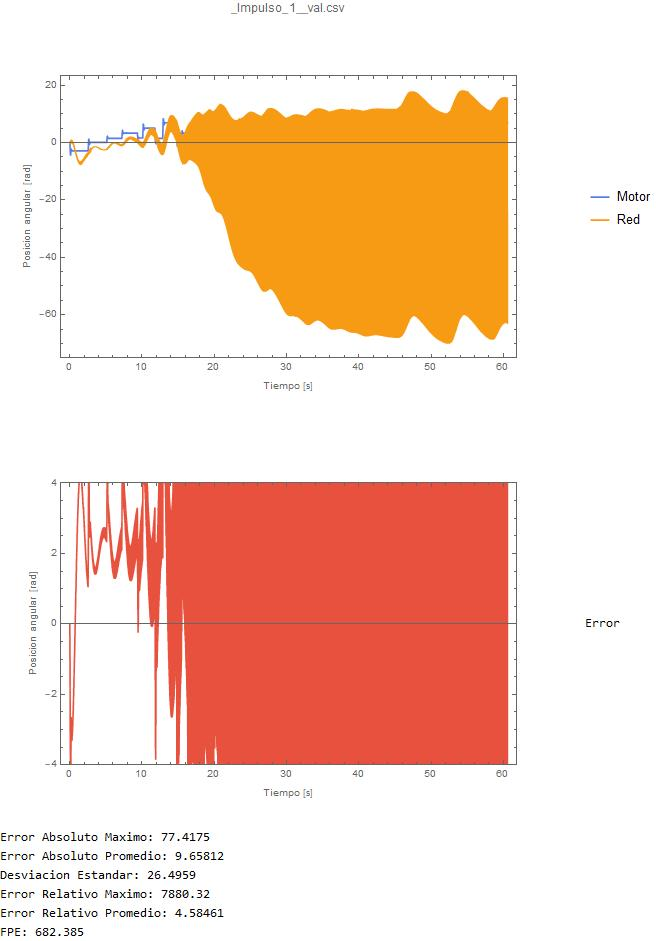

The data file committed next to this chart (first rows):
0.0148174, 0
0.03775, -0.09288
0.06175, -0.1668
0.07366, 0.04417
0.08872, -0.05747
0.1066, 0.1041
0.1207, 0.03647
0.1369, 0.1986
0.1518, 0.1603
0.1684, 0.3273
0.1834, 0.2718
0.2003, 0.4132
0.2146, 0.3432
0.2296, 0.4613
0.2465, 0.3749
0.2683, 0.4711
0.2811, 0.368
0.2941, 0.4433
0.31, 0.325
0.325, 0.381
0.3389, 0.248
0.3612, 0.2859
0.3712, 0.139
0.3858, 0.1601
0.404, 0.0001504
0.4177, 0.005789
0.4337, -0.1664
0.4497, -0.1748
0.4646, -0.3582
0.4816, -0.3795
0.5045, -0.5731
0.5146, -0.6057
0.5294, -0.8085
0.5474, -0.851
0.5604, -1.062
0.5743, -1.113
0.5935, -1.331
0.6062, -1.389
0.6222, -1.613
0.6373, -1.677
0.6522, -1.906
0.6701, -1.974
0.686, -2.207
0.6981, -2.279
0.7141, -2.513
0.7319, -2.587
0.747, -2.823
0.7608, -2.898
0.7778, -3.134
0.7947, -3.209
0.8077, -3.445
0.8246, -3.517
0.8406, -3.752
0.8616, -3.822
0.8788, -4.054
0.8875, -4.121
0.9024, -4.349
0.9194, -4.411
0.9325, -4.636
0.9495, -4.693
0.9693, -4.912
... 3,760 more rows
